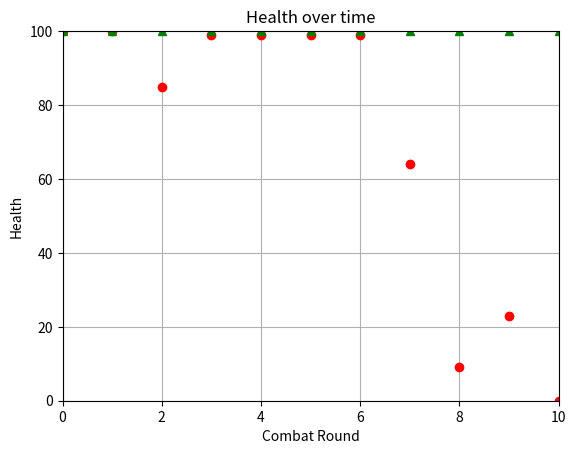

Python code for this plot:
import matplotlib.pyplot as plt
import random


class Player:
    def __init__(self, name, health, attacks, move_strengths):
        self.name = name
        self.health = health
        self.attacks = attacks
        self.attack_strengths = move_strengths
        self.alive = True

    def lose_battle(self, health_penalty):
        if self.health - health_penalty <= 0 and self.alive:
            self.alive = False
            self.health = 0
        else:
            self.health -= health_penalty


attacks = ['lightsaber throw']
attack_strengths = [15]
luke = Player("Luke Skywalker", 100, attacks, attack_strengths)

evil_attacks = ['electrocute']
evil_attack_strengths = [20]
vader = Player("Darth Vader", 100, evil_attacks, evil_attack_strengths)
# vader_health_list will be a list of his health after every attack i.e. [100, 70, 30, 0]
vader_health_list = [vader.health]
luke_health_list = [luke.health]
data = []                                   # create empty list to fill with strings containing health and round info
attack_num = 0
attack_list = [attack_num]                  # attack_list will be a list: [0, 1, 2, 3, ... , 23, 24, attack_num]
row = str(attack_num) + "," + str(luke.health) + "," + str(vader.health)
data.append(row)                            # append round 0 info to data

while luke.alive and vader.alive:
    row = ""                                                    # set row back to empty string every turn
    attack = random.randint(0, 1)                               # random number that is 0 or 1
    if attack == 0:                                             # Luke plays Vader
        current_attack = luke.attacks[0]
        current_strength = luke.attack_strengths[0]

        bonus = 20
        die_roll = random.randint(1, 20)
        # Luke wins if he rolls greater than a 5
        if die_roll > 5:
            # make's winner's successful move more powerful next turn
            luke.attack_strengths[0] += bonus
            vader.lose_battle(current_strength)
            print(luke.name + " attacked " + vader.name + " using " + current_attack + "!")
            print(vader.name + " lost " + str(current_strength) + " health!")
            print(luke.name + "'s " + current_attack + " just gained " + str(bonus) + " power!")
        else:
            print(vader.name + " dodged " + luke.name + "'s " + current_attack + " attack!")
            health_bonus = 7
            if vader.health + health_bonus > 100:
                vader.health = 100
                print(vader.name + " has healed to 100 health!")
            else:
                vader.health += (health_bonus * 2)
                print(vader.name + " has gained " + str(health_bonus * 2) + " health!")
            if luke.health + health_bonus > 100:
                luke.health = 100
                print(luke.name + " has healed to 100 health!")
            else:
                luke.health += health_bonus
                print(luke.name + " has gained " + str(health_bonus) + " health!")
    else:
        print("Darth Vader has dodged!")
    attack_num += 1
    attack_list.append(attack_num)
    luke_health_list.append(luke.health)
    vader_health_list.append(vader.health)
    row += str(attack_num) + "," + str(luke.health) + "," + str(vader.health)
    data.append(row)

if luke.alive and not vader.alive:
    print("Luke Skywalker has defeated Lord Vader!")
elif vader.alive and not luke.alive:
    print("Darth Vader has defeated Luke Skywalker!")

plt.xlabel('Combat Round')
plt.ylabel('Health')
plt.title('Health over time')
# create an x-axis that goes from 1 to total_attacks
# create a y-axis that goes from 0 to 100
plt.axis([0, attack_num, 0, 100])
# Vader is red circles and Luke is green triangles
plt.plot(attack_list, vader_health_list, 'ro', attack_list, luke_health_list, 'g^')
plt.grid(True)
plt.show()